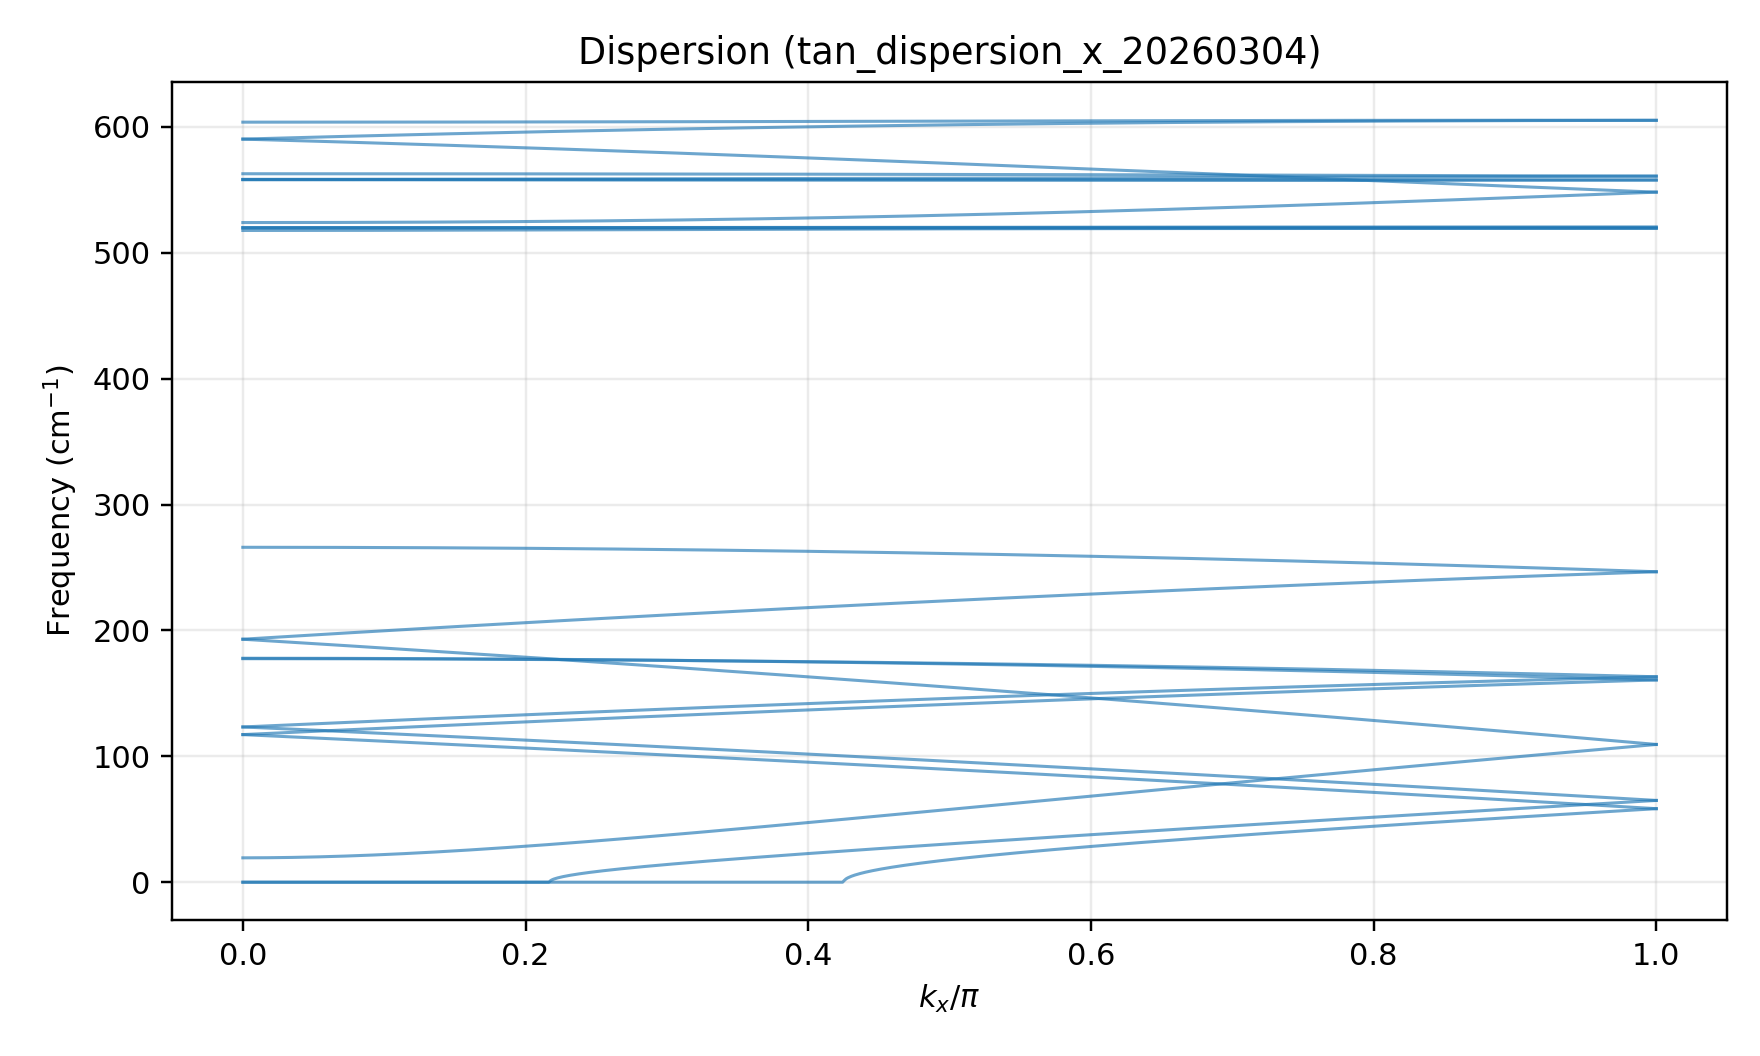

The table this chart was drawn from, first rows:
# kx	kx_over_pi	mode0	mode1	mode2	mode3	mode4	mode5	mode6	mode7	mode8	mode9	mode10	mode11	mode12	mode13	mode14	mode15	mode16	mode17	mode18	mode19	mode20	mode21
0.0000000000e+00	0.0000000000e+00	0.000000000000e+00	0.000000000000e+00	1.764515598515e-04	1.068422844423e-03	1.068427842447e-03	1.123669018173e-03	1.123683861354e-03	1.617921668105e-03	1.621177424567e-03	1.758833402606e-03	1.758833996987e-03	2.424342489805e-03	4.717569533216e-03	4.736948085740e-03	4.737415830834e-03	4.737417772827e-03	4.774867271485e-03	5.085470772031e-03	5.085473942053e-03	5.087710328115e-03	5.128120748843e-03	5.378874490095e-03
3.9319056991e-03	1.2515644556e-03	0.000000000000e+00	0.000000000000e+00	1.764554836341e-04	1.067832027469e-03	1.069018459448e-03	1.123101734366e-03	1.124250882918e-03	1.617921458924e-03	1.621177164809e-03	1.758049345554e-03	1.759617630411e-03	2.424342202613e-03	4.717569689798e-03	4.736948099569e-03	4.737406991940e-03	4.737426614398e-03	4.774867540993e-03	5.085452861101e-03	5.085491896377e-03	5.087710316617e-03	5.128120717069e-03	5.378517484517e-03
7.8638113982e-03	2.5031289111e-03	0.000000000000e+00	0.000000000000e+00	1.764672545384e-04	1.067238519551e-03	1.069611367505e-03	1.122526838766e-03	1.124824991792e-03	1.617920831380e-03	1.621176385537e-03	1.757264567768e-03	1.760401137313e-03	2.424341341040e-03	4.717570159535e-03	4.736948141056e-03	4.737397256988e-03	4.737436357382e-03	4.774868349527e-03	5.085433505229e-03	5.085511382431e-03	5.087710282122e-03	5.128120621748e-03	5.378159156559e-03
1.1795717097e-02	3.7546933667e-03	0.000000000000e+00	0.000000000000e+00	1.764868712352e-04	1.066644810137e-03	1.070204077150e-03	1.121951665225e-03	1.125398854121e-03	1.617919785473e-03	1.621175086750e-03	1.756479366337e-03	1.761184220604e-03	2.424339905084e-03	4.717570942397e-03	4.736948210200e-03	4.737387508822e-03	4.737446118935e-03	4.774869697112e-03	5.085414171343e-03	5.085530933285e-03	5.087710224631e-03	5.128120462879e-03	5.377800351778e-03
1.5727622796e-02	5.0062578223e-03	0.000000000000e+00	0.000000000000e+00	1.765143315100e-04	1.066050900649e-03	1.070796586959e-03	1.121376225866e-03	1.125972457783e-03	1.617918321205e-03	1.621173268451e-03	1.755693741274e-03	1.761966880270e-03	2.424337894748e-03	4.717572038334e-03	4.736948307000e-03	4.737377759483e-03	4.737455887016e-03	4.774871583793e-03	5.085394875527e-03	5.085550532856e-03	5.087710144144e-03	5.128120240464e-03	5.377441070726e-03
1.9659528496e-02	6.2578222778e-03	0.000000000000e+00	0.000000000000e+00	1.765496322643e-04	1.065456791454e-03	1.071388896562e-03	1.120800523225e-03	1.126545800241e-03	1.617916438575e-03	1.621170930642e-03	1.754907692583e-03	1.762749116306e-03	2.424335310032e-03	4.717573447276e-03	4.736948431455e-03	4.737368011432e-03	4.737465659161e-03	4.774874009632e-03	5.085375621019e-03	5.085570177903e-03	5.087710040662e-03	5.128119954502e-03	5.377081313762e-03
2.3591434195e-02	7.5093867334e-03	0.000000000000e+00	0.000000000000e+00	1.765927695178e-04	1.064862482744e-03	1.071981005764e-03	1.120224558241e-03	1.127118880558e-03	1.617914137584e-03	1.621168073324e-03	1.754121220265e-03	1.763530928710e-03	2.424332150940e-03	4.717575169134e-03	4.736948583563e-03	4.737358265530e-03	4.737475434512e-03	4.774876974707e-03	5.085356408910e-03	5.085589867335e-03	5.087709914184e-03	5.128119604995e-03	5.376721081208e-03
2.7523339894e-02	8.7609511890e-03	0.000000000000e+00	0.000000000000e+00	1.766437384108e-04	1.064267974663e-03	1.072572914418e-03	1.119648331396e-03	1.127691698251e-03	1.617911418234e-03	1.621164696501e-03	1.753334324319e-03	1.764312317481e-03	2.424328417472e-03	4.717577203798e-03	4.736948763324e-03	4.737348522174e-03	4.737485212668e-03	4.774880479115e-03	5.085337239678e-03	5.085609600672e-03	5.087709764713e-03	5.128119191945e-03	5.376360373381e-03
3.1455245593e-02	1.0012515645e-02	0.000000000000e+00	0.000000000000e+00	1.767025332074e-04	1.063673267332e-03	1.073164622398e-03	1.119071842999e-03	1.128264253008e-03	1.617908280525e-03	1.621160800178e-03	1.752547004747e-03	1.765093282617e-03	2.424324109632e-03	4.717579551138e-03	4.736948970733e-03	4.737338781593e-03	4.737494993401e-03	4.774884522970e-03	5.085318113568e-03	5.085629377666e-03	5.087709592248e-03	5.128118715351e-03	5.375999190595e-03
3.5387151292e-02	1.1264080100e-02	0.000000000000e+00	0.000000000000e+00	1.767691472990e-04	1.063078360867e-03	1.073756129583e-03	1.118495093287e-03	1.128836544596e-03	1.617904724458e-03	1.621156384357e-03	1.751759261548e-03	1.765873824117e-03	2.424319227423e-03	4.717582211006e-03	4.736949205790e-03	4.737329043936e-03	4.737504776561e-03	4.774889106405e-03	5.085299030724e-03	5.085649198171e-03	5.087709396791e-03	5.128118175216e-03	5.375637533166e-03
3.9319056991e-02	1.2515644556e-02	0.000000000000e+00	0.000000000000e+00	1.768435732084e-04	1.062483255375e-03	1.074347435858e-03	1.117918082454e-03	1.129408572817e-03	1.617900750035e-03	1.621151449044e-03	1.750971094721e-03	1.766653941978e-03	2.424313770849e-03	4.717585183233e-03	4.736949468490e-03	4.737319309315e-03	4.737514562033e-03	4.774894229569e-03	5.085279991238e-03	5.085669062092e-03	5.087709178344e-03	5.128117571541e-03	5.375275401410e-03
4.3250962690e-02	1.3767209011e-02	0.000000000000e+00	0.000000000000e+00	1.769258025949e-04	1.061887950965e-03	1.074938541110e-03	1.117340810678e-03	1.129980337495e-03	1.617896357258e-03	1.621145994244e-03	1.750182504266e-03	1.767433636199e-03	2.424307739913e-03	4.717588467628e-03	4.736949758831e-03	4.737309577821e-03	4.737524349726e-03	4.774899892629e-03	5.085260995173e-03	5.085688969363e-03	5.087708936907e-03	5.128116904328e-03	5.374912795642e-03
4.7182868389e-02	1.5018773467e-02	0.000000000000e+00	0.000000000000e+00	1.770158262591e-04	1.061292447741e-03	1.075529445225e-03	1.116763278121e-03	1.130551838466e-03	1.617891546127e-03	1.621140019963e-03	1.749393490182e-03	1.768212906777e-03	2.424301134621e-03	4.717592063984e-03	4.736950076809e-03	4.737299849534e-03	4.737534139560e-03	4.774906095768e-03	5.085242042578e-03	5.085708919930e-03	5.087708672481e-03	5.128116173579e-03	5.374549716183e-03
5.1114774088e-02	1.6270337922e-02	0.000000000000e+00	0.000000000000e+00	1.771136341488e-04	1.060696745808e-03	1.076120148092e-03	1.116185484940e-03	1.131123075573e-03	1.617886316646e-03	1.621133526208e-03	1.748604052469e-03	1.768991753712e-03	2.424293954977e-03	4.717595972072e-03	4.736950422421e-03	4.737290124524e-03	4.737543931461e-03	4.774912839190e-03	5.085223133490e-03	5.085728913755e-03	5.087708385070e-03	5.128115379296e-03	5.374186163352e-03
5.5046679788e-02	1.7521902378e-02	0.000000000000e+00	0.000000000000e+00	1.772192153654e-04	1.060100845269e-03	1.076710649599e-03	1.115607431286e-03	1.131694048665e-03	1.617880668815e-03	1.621126512986e-03	1.747814191126e-03	1.769770176999e-03	2.424286200986e-03	4.717600191642e-03	4.736950795660e-03	4.737280402857e-03	4.737553725362e-03	4.774920123114e-03	5.085204267939e-03	5.085748950800e-03	5.087708074673e-03	5.128114521482e-03	5.373822137471e-03
5.8978585487e-02	1.8773466834e-02	0.000000000000e+00	0.000000000000e+00	1.773325581707e-04	1.059504746226e-03	1.077300949633e-03	1.115029117307e-03	1.132264757592e-03	1.617874602638e-03	1.621118980304e-03	1.747023906151e-03	1.770548176638e-03	2.424277872655e-03	4.717604722427e-03	4.736951196524e-03	4.737270684597e-03	4.737563521198e-03	4.774927947776e-03	5.085185445952e-03	5.085769031037e-03	5.087707741294e-03	5.128113600139e-03	5.373457638865e-03
6.2910491186e-02	2.0025031289e-02	0.000000000000e+00	0.000000000000e+00	1.774536499939e-04	1.058908448782e-03	1.077891048083e-03	1.114450543149e-03	1.132835202209e-03	1.617868118116e-03	1.621110928171e-03	1.746233197544e-03	1.771325752625e-03	2.424268969989e-03	4.717609564139e-03	4.736951625007e-03	4.737260969804e-03	4.737573318906e-03	4.774936313432e-03	5.085166667551e-03	5.085789154436e-03	5.087707384934e-03	5.128112615270e-03	5.373092667858e-03
6.6842396885e-02	2.1276595745e-02	0.000000000000e+00	0.000000000000e+00	1.775824774395e-04	1.058311953037e-03	1.078480944836e-03	1.113871708956e-03	1.133405382370e-03	1.617861215252e-03	1.621102356595e-03	1.745442065303e-03	1.772102904959e-03	2.424259492995e-03	4.717614716469e-03	4.736952081103e-03	4.737251258537e-03	4.737583118425e-03	4.774945220352e-03	5.085147932758e-03	5.085809320972e-03	5.087707005595e-03	5.128111566878e-03	5.372727224779e-03
7.0774302584e-02	2.2528160200e-02	0.000000000000e+00	0.000000000000e+00	1.777190262957e-04	1.057715259093e-03	1.079070639780e-03	1.113292614872e-03	1.133975297931e-03	1.617853894048e-03	1.621093265586e-03	1.744650509427e-03	1.772879633636e-03	2.424249441680e-03	4.717620179091e-03	4.736952564808e-03	4.737241550855e-03	4.737592919695e-03	4.774954668826e-03	5.085129241592e-03	5.085829530620e-03	5.087706603281e-03	5.128110454967e-03	5.372361309955e-03
7.4706208283e-02	2.3779724656e-02	0.000000000000e+00	0.000000000000e+00	1.778632815431e-04	1.057118367049e-03	1.079660132801e-03	1.112713261039e-03	1.134544948750e-03	1.617846154508e-03	1.621083655153e-03	1.743858529915e-03	1.773655938653e-03	2.424238816052e-03	4.717625951656e-03	4.736953076114e-03	4.737231846813e-03	4.737602722657e-03	4.774964659162e-03	5.085110594071e-03	5.085849783355e-03	5.087706177992e-03	5.128109279539e-03	5.371994923718e-03
7.8638113982e-02	2.5031289111e-02	0.000000000000e+00	0.000000000000e+00	1.780152273633e-04	1.056521277007e-03	1.080249423787e-03	1.112133647598e-03	1.135114334683e-03	1.617837996635e-03	1.621073525308e-03	1.743066126764e-03	1.774431820007e-03	2.424227616118e-03	4.717632033797e-03	4.736953615015e-03	4.737222146470e-03	4.737612527251e-03	4.774975191682e-03	5.085091990211e-03	5.085870079156e-03	5.087705729732e-03	5.128108040598e-03	5.371628066400e-03
8.2570019681e-02	2.6282853567e-02	0.000000000000e+00	0.000000000000e+00	1.781748471493e-04	1.055923989065e-03	1.080838512625e-03	1.111553774691e-03	1.135683455589e-03	1.617829420431e-03	1.621062876061e-03	1.742273299974e-03	1.775207277696e-03	2.424215841887e-03	4.717638425129e-03	4.736954181505e-03	4.737212449880e-03	4.737622333419e-03	4.774986266728e-03	5.085073430028e-03	5.085890417998e-03	5.087705258503e-03	5.128106738148e-03	5.371260738336e-03
8.6501925380e-02	2.7534418023e-02	0.000000000000e+00	0.000000000000e+00	1.783421235148e-04	1.055326503323e-03	1.081427399200e-03	1.110973642458e-03	1.136252311326e-03	1.617820425900e-03	1.621051707423e-03	1.741480049542e-03	1.775982311716e-03	2.424203493368e-03	4.717645125244e-03	4.736954775576e-03	4.737202757099e-03	4.737632141103e-03	4.774997884660e-03	5.085054913539e-03	5.085910799860e-03	5.087704764309e-03	5.128105372193e-03	5.370892939862e-03
9.0433831080e-02	2.8785982478e-02	0.000000000000e+00	0.000000000000e+00	1.785170383051e-04	1.054728819879e-03	1.082016083399e-03	1.110393251040e-03	1.136820901752e-03	1.617811013045e-03	1.621040019408e-03	1.740686375466e-03	1.776756922064e-03	2.424190570569e-03	4.717652133717e-03	4.736955397221e-03	4.737193068182e-03	4.737641950246e-03	4.775010045852e-03	5.085036440757e-03	5.085931224720e-03	5.087704247153e-03	5.128103942737e-03	5.370524671316e-03
9.4365736779e-02	3.0037546934e-02	0.000000000000e+00	0.000000000000e+00	1.786995726074e-04	1.054130938833e-03	1.082604565107e-03	1.109812600578e-03	1.137389226727e-03	1.617801181871e-03	1.621027812027e-03	1.739892277745e-03	1.777531108735e-03	2.424177073501e-03	4.717659450102e-03	4.736956046431e-03	4.737183383184e-03	4.737651760789e-03	4.775022750699e-03	5.085018011698e-03	5.085951692555e-03	5.087703707037e-03	5.128102449785e-03	5.370155933037e-03
9.8297642478e-02	3.1289111389e-02	0.000000000000e+00	0.000000000000e+00	1.788897067626e-04	1.053532860282e-03	1.083192844210e-03	1.109231691210e-03	1.137957286109e-03	1.617790932380e-03	1.621015085294e-03	1.739097756375e-03	1.778304871727e-03	2.424163002173e-03	4.717667073934e-03	4.736956723199e-03	4.737173702159e-03	4.737661572675e-03	4.775035999610e-03	5.084999626375e-03	5.085972203343e-03	5.087703143965e-03	5.128100893340e-03	5.369786725367e-03
1.0222954818e-01	3.2540675845e-02	0.000000000000e+00	0.000000000000e+00	1.790874203763e-04	1.052934584324e-03	1.083780920592e-03	1.108650523078e-03	1.138525079758e-03	1.617780264577e-03	1.621001839224e-03	1.738302811356e-03	1.779078211036e-03	2.424148356596e-03	4.717675004729e-03	4.736957427514e-03	4.737164025163e-03	4.737671385847e-03	4.775049793013e-03	5.084981284802e-03	5.085992757063e-03	5.087702557940e-03	5.128099273408e-03	5.369417048650e-03
1.0616145388e-01	3.3792240300e-02	0.000000000000e+00	0.000000000000e+00	1.792926923310e-04	1.052336111056e-03	1.084368794139e-03	1.108069096320e-03	1.139092607532e-03	1.617769178466e-03	1.620988073829e-03	1.737507442684e-03	1.779851126657e-03	2.424133136781e-03	4.717683241982e-03	4.736958159369e-03	4.737154352249e-03	4.737681200246e-03	4.775064131353e-03	5.084962986992e-03	5.086013353693e-03	5.087701948966e-03	5.128097589993e-03	5.369046903230e-03
1.1009335958e-01	3.5043804756e-02	0.000000000000e+00	0.000000000000e+00	1.795055007981e-04	1.051737440576e-03	1.084956464735e-03	1.107487411077e-03	1.139659869290e-03	1.617757674051e-03	1.620973789126e-03	1.736711650357e-03	1.780623618587e-03	2.424117342738e-03	4.717691785169e-03	4.736958918753e-03	4.737144683473e-03	4.737691015817e-03	4.775079015092e-03	5.084944732958e-03	5.086033993209e-03	5.087701317047e-03	5.128095843101e-03	5.368676289454e-03
1.1402526527e-01	3.6295369212e-02	0.000000000000e+00	0.000000000000e+00	1.797258232506e-04	1.051138572979e-03	1.085543932263e-03	1.106905467487e-03	1.140226864893e-03	1.617745751337e-03	1.620958985130e-03	1.735915434373e-03	1.781395686822e-03	2.424100974481e-03	4.717700633749e-03	4.736959705655e-03	4.737135018888e-03	4.737700832500e-03	4.775094444709e-03	5.084926522713e-03	5.086054675592e-03	5.087700662186e-03	5.128094032737e-03	5.368305207672e-03
1.1795717097e-01	3.7546933667e-02	0.000000000000e+00	0.000000000000e+00	1.799536364760e-04	1.050539508362e-03	1.086131196608e-03	1.106323265691e-03	1.140793594198e-03	1.617733410327e-03	1.620943661857e-03	1.735118794728e-03	1.782167331356e-03	2.424084032021e-03	4.717709787159e-03	4.736960520066e-03	4.737125358549e-03	4.737710650240e-03	4.775110420700e-03	5.084908356269e-03	5.086075400818e-03	5.087699984388e-03	5.128092158906e-03	5.367933658233e-03
1.2188907667e-01	3.8798498123e-02	0.000000000000e+00	0.000000000000e+00	1.801889165891e-04	1.049940246822e-03	1.086718257652e-03	1.105740805827e-03	1.141360057067e-03	1.617720651028e-03	1.620927819324e-03	1.734321731419e-03	1.782938552186e-03	2.424066515370e-03	4.717719244817e-03	4.736961361972e-03	4.737115702512e-03	4.737720468977e-03	4.775126943577e-03	5.084890233639e-03	5.086096168864e-03	5.087699283656e-03	5.128090221614e-03	5.367561641490e-03
1.2582098237e-01	4.0050062578e-02	0.000000000000e+00	0.000000000000e+00	1.804316390456e-04	1.049340788452e-03	1.087305115278e-03	1.105158088034e-03	1.141926253358e-03	1.617707473444e-03	1.620911457548e-03	1.733524244445e-03	1.783709349307e-03	2.424048424541e-03	4.717729006122e-03	4.736962231361e-03	4.737106050831e-03	4.737730288656e-03	4.775144013871e-03	5.084872154834e-03	5.086116979710e-03	5.087698559996e-03	5.128088220867e-03	5.367189157797e-03
1.2975288807e-01	4.1301627034e-02	0.000000000000e+00	0.000000000000e+00	1.806817786559e-04	1.048741133350e-03	1.087891769370e-03	1.104575112453e-03	1.142492182930e-03	1.617693877580e-03	1.620894576547e-03	1.732726333801e-03	1.784479722715e-03	2.424029759549e-03	4.717739070455e-03	4.736963128221e-03	4.737096403562e-03	4.737740109219e-03	4.775161632129e-03	5.084854119866e-03	5.086137833332e-03	5.087697813411e-03	5.128086156672e-03	5.366816207509e-03
1.3368479377e-01	4.2553191489e-02	0.000000000000e+00	0.000000000000e+00	1.809393095985e-04	1.048141281609e-03	1.088478219810e-03	1.103991879222e-03	1.143057845644e-03	1.617679863441e-03	1.620877176339e-03	1.731927999485e-03	1.785249672403e-03	2.424010520407e-03	4.717749437175e-03	4.736964052535e-03	4.737086760762e-03	4.737749930608e-03	4.775179798915e-03	5.084836128747e-03	5.086158729707e-03	5.087697043905e-03	5.128084029033e-03	5.366442790985e-03
1.3761669947e-01	4.3804755945e-02	0.000000000000e+00	0.000000000000e+00	1.812042054345e-04	1.047541233323e-03	1.089064466478e-03	1.103408388479e-03	1.143623241357e-03	1.617665431032e-03	1.620859256943e-03	1.731129241494e-03	1.786019198368e-03	2.423990707129e-03	4.717760105625e-03	4.736965004287e-03	4.737077122490e-03	4.737759752766e-03	4.775198514808e-03	5.084818181488e-03	5.086179668814e-03	5.087696251485e-03	5.128081837958e-03	5.366068908584e-03
1.4154860517e-01	4.5056320401e-02	0.000000000000e+00	0.000000000000e+00	1.814764391217e-04	1.046940988588e-03	1.089650509258e-03	1.102824640365e-03	1.144188369931e-03	1.617650580360e-03	1.620840818380e-03	1.730330059823e-03	1.786788300604e-03	2.423970319729e-03	4.717771075128e-03	4.736965983458e-03	4.737067488805e-03	4.737769575635e-03	4.775217780407e-03	5.084800278100e-03	5.086200650628e-03	5.087695436154e-03	5.128079583454e-03	5.365694560667e-03
1.4548051087e-01	4.6307884856e-02	0.000000000000e+00	0.000000000000e+00	1.817559830288e-04	1.046340547496e-03	1.090236348030e-03	1.102240635017e-03	1.144753231224e-03	1.617635311429e-03	1.620821860668e-03	1.729530454470e-03	1.787556979105e-03	2.423949358224e-03	4.717782344986e-03	4.736966990023e-03	4.737057859772e-03	4.737779399158e-03	4.775237596325e-03	5.084782418595e-03	5.086221675128e-03	5.087694597917e-03	5.128077265527e-03	5.365319747597e-03
1.4941241657e-01	4.7559449312e-02	0.000000000000e+00	0.000000000000e+00	1.820428089505e-04	1.045739910142e-03	1.090821982675e-03	1.101656372576e-03	1.145317825097e-03	1.617619624247e-03	1.620802383829e-03	1.728730425430e-03	1.788325233867e-03	2.423927822628e-03	4.717793914484e-03	4.736968023952e-03	4.737048235461e-03	4.737789223277e-03	4.775257963193e-03	5.084764602982e-03	5.086242742289e-03	5.087693736780e-03	5.128074884184e-03	5.364944469739e-03
1.5334432227e-01	4.8811013767e-02	0.000000000000e+00	0.000000000000e+00	1.823368881220e-04	1.045139076617e-03	1.091407413074e-03	1.101071853179e-03	1.145882151407e-03	1.617603518818e-03	1.620782387884e-03	1.727929972701e-03	1.789093064884e-03	2.423905712959e-03	4.717805782887e-03	4.736969085204e-03	4.737038615954e-03	4.737799047935e-03	4.775278881658e-03	5.084746831272e-03	5.086263852089e-03	5.087692852748e-03	5.128072439432e-03	5.364568727459e-03
1.5727622796e-01	5.0062578223e-02	0.000000000000e+00	0.000000000000e+00	1.826381912336e-04	1.044538047015e-03	1.091992639106e-03	1.100487076966e-03	1.146446210016e-03	1.617586995149e-03	1.620761872854e-03	1.727129096278e-03	1.789860472149e-03	2.423883029231e-03	4.717817949443e-03	4.736970173715e-03	4.737029001352e-03	4.737808873073e-03	4.775300352385e-03	5.084729103476e-03	5.086285004505e-03	5.087691945827e-03	5.128069931280e-03	5.364192521126e-03
1.6120813366e-01	5.1314142678e-02	0.000000000000e+00	0.000000000000e+00	1.829466884464e-04	1.043936821428e-03	1.092577660653e-03	1.099902044075e-03	1.147010000781e-03	1.617570053247e-03	1.620740838763e-03	1.726327796158e-03	1.790627455658e-03	2.423859771462e-03	4.717830413379e-03	4.736971289377e-03	4.737019391803e-03	4.737818698635e-03	4.775322376054e-03	5.084711419604e-03	5.086306199512e-03	5.087691016021e-03	5.128067359734e-03	5.363815851111e-03
1.6514003936e-01	5.2565707134e-02	0.000000000000e+00	0.000000000000e+00	1.832623494066e-04	1.043335399947e-03	1.093162477592e-03	1.099316754645e-03	1.147573523564e-03	1.617552693117e-03	1.620719285633e-03	1.725526072336e-03	1.791394015404e-03	2.423835939669e-03	4.717843173904e-03	4.736972431970e-03	4.737009787565e-03	4.737828524563e-03	4.775344953361e-03	5.084693779666e-03	5.086327437086e-03	5.087690063337e-03	5.128064724802e-03	5.363438717785e-03
1.6907194506e-01	5.3817271589e-02	0.000000000000e+00	0.000000000000e+00	1.835851432612e-04	1.042733782666e-03	1.093747089804e-03	1.098731208815e-03	1.148136778223e-03	1.617534914767e-03	1.620697213487e-03	1.724723924808e-03	1.792160151380e-03	2.423811533870e-03	4.717856230209e-03	4.736973600940e-03	4.737000189230e-03	4.737838350799e-03	4.775368085019e-03	5.084676183671e-03	5.086348717205e-03	5.087689087781e-03	5.128062026493e-03	5.363061121521e-03
1.7300385076e-01	5.5068836045e-02	0.000000000000e+00	0.000000000000e+00	1.839150386730e-04	1.042131969673e-03	1.094331497166e-03	1.098145406723e-03	1.148699764617e-03	1.617516718204e-03	1.620674622350e-03	1.723921353571e-03	1.792925863581e-03	2.423786554083e-03	4.717869581465e-03	4.736974794253e-03	4.736990598869e-03	4.737848177285e-03	4.775391771759e-03	5.084658631629e-03	5.086370039843e-03	5.087688089358e-03	5.128059264813e-03	5.362683062697e-03
1.7693575646e-01	5.6320400501e-02	0.000000000000e+00	0.000000000000e+00	1.842520038360e-04	1.041529961061e-03	1.094915699559e-03	1.097559348509e-03	1.149262482607e-03	1.617498103434e-03	1.620651512246e-03	1.723118358619e-03	1.793691152001e-03	2.423761000326e-03	4.717883226826e-03	4.736975992489e-03	4.736981035940e-03	4.737858003963e-03	4.775416014326e-03	5.084641123550e-03	5.086391404977e-03	5.087687068074e-03	5.128056439773e-03	5.362304541688e-03
1.8086766216e-01	5.7571964956e-02	0.000000000000e+00	0.000000000000e+00	1.845960064906e-04	1.040927756920e-03	1.095499696858e-03	1.096973034310e-03	1.149824932051e-03	1.617479070464e-03	1.620627883201e-03	1.722314939949e-03	1.794456016632e-03	2.423734872619e-03	4.717897165426e-03	4.736971375873e-03	4.736977320252e-03	4.737867830775e-03	4.775440813482e-03	5.084623659443e-03	5.086412812583e-03	5.087686023936e-03	5.128053551380e-03	5.361925558874e-03
1.8479956786e-01	5.8823529412e-02	0.000000000000e+00	0.000000000000e+00	1.849470139389e-04	1.040325357340e-03	1.096083488933e-03	1.096386464276e-03	1.150387112809e-03	1.617459619303e-03	1.620603735240e-03	1.721511097555e-03	1.795220457467e-03	2.423708170981e-03	4.717911396381e-03	4.736961817673e-03	4.736978578575e-03	4.737877657664e-03	4.775466170006e-03	5.084606239317e-03	5.086434262634e-03	5.087684956951e-03	5.128050599644e-03	5.361546114636e-03
1.8873147356e-01	6.0075093867e-02	0.000000000000e+00	0.000000000000e+00	1.853049930602e-04	1.039722762410e-03	1.095799638505e-03	1.096667075700e-03	1.150949024740e-03	1.617439749957e-03	1.620579068389e-03	1.720706831434e-03	1.795984474501e-03	2.423680895431e-03	4.717925918789e-03	4.736952247269e-03	4.736979881564e-03	4.737887484571e-03	4.775492084690e-03	5.084588863180e-03	5.086455755108e-03	5.087683867124e-03	5.128047584572e-03	5.361166209358e-03
1.9266337926e-01	6.1326658323e-02	0.000000000000e+00	0.000000000000e+00	1.856699103260e-04	1.039119972221e-03	1.095212557187e-03	1.097250456987e-03	1.151510667704e-03	1.617419462434e-03	1.620553882676e-03	1.719902141580e-03	1.796748067725e-03	2.423653045991e-03	4.717940731730e-03	4.736942679411e-03	4.736981214505e-03	4.737897311438e-03	4.775518558347e-03	5.084571531042e-03	5.086477289979e-03	5.087682754463e-03	5.128044506175e-03	5.360785843422e-03
1.9659528496e-01	6.2578222778e-02	0.000000000000e+00	0.000000000000e+00	1.860417318158e-04	1.038516986861e-03	1.094625220436e-03	1.097833632692e-03	1.152072041561e-03	1.617398756741e-03	1.620528178128e-03	1.719097027989e-03	1.797511237133e-03	2.423624622680e-03	4.717955834264e-03	4.736933115922e-03	4.736982575609e-03	4.737907138208e-03	4.775545591801e-03	5.084554242911e-03	5.086498867221e-03	5.087681618975e-03	5.128041364461e-03	5.360405017217e-03
2.0052719065e-01	6.3829787234e-02	0.000000000000e+00	0.000000000000e+00	1.864204232316e-04	1.037913806418e-03	1.094037628392e-03	1.098416602690e-03	1.152633146168e-03	1.617377632888e-03	1.620501954773e-03	1.718291490656e-03	1.798273982718e-03	2.423595625519e-03	4.717971225436e-03	4.736923557344e-03	4.736983964368e-03	4.737916964822e-03	4.775573185895e-03	5.084536998796e-03	5.086520486810e-03	5.087680460666e-03	5.128038159440e-03	5.360023731129e-03
2.0445909635e-01	6.5081351690e-02	0.000000000000e+00	0.000000000000e+00	1.868059499137e-04	1.037310430982e-03	1.093449781195e-03	1.098999366858e-03	1.153193981387e-03	1.617356090881e-03	1.620475212639e-03	1.717485529575e-03	1.799036304471e-03	2.423566054531e-03	4.717986904270e-03	4.736914003922e-03	4.736985380572e-03	4.737926791222e-03	4.775601341486e-03	5.084519798704e-03	5.086542148721e-03	5.087679279543e-03	5.128034891123e-03	5.359641985549e-03
2.0839100205e-01	6.6332916145e-02	0.000000000000e+00	0.000000000000e+00	1.871982768556e-04	1.036706860640e-03	1.092861678983e-03	1.099581925072e-03	1.153754547076e-03	1.617334130730e-03	1.620447951757e-03	1.716679144742e-03	1.799798202386e-03	2.423535909737e-03	4.718002869773e-03	4.736904455795e-03	4.736986824115e-03	4.737936617350e-03	4.775630059448e-03	5.084502642644e-03	5.086563852927e-03	5.087678075614e-03	5.128031559518e-03	5.359259780869e-03
2.1232290775e-01	6.7584480601e-02	0.000000000000e+00	0.000000000000e+00	1.875973687189e-04	1.036103095480e-03	1.092273321894e-03	1.100164277205e-03	1.154314843095e-03	1.617311752442e-03	1.620420172155e-03	1.715872336151e-03	1.800559676454e-03	2.423505191160e-03	4.718019120933e-03	4.736894913063e-03	4.736988294930e-03	4.737946443147e-03	4.775659340670e-03	5.084485530623e-03	5.086585599403e-03	5.087676848886e-03	5.128028164635e-03	5.358877117481e-03
2.1625481345e-01	6.8836045056e-02	0.000000000000e+00	0.000000000000e+00	1.880031898484e-04	1.035499135588e-03	1.091684710066e-03	1.100746423134e-03	1.154874869302e-03	1.617288956026e-03	1.620391873863e-03	1.715065103798e-03	1.801320726668e-03	2.423473898821e-03	4.718035656724e-03	4.736885375804e-03	4.736989792972e-03	4.737956268555e-03	4.775689186057e-03	5.084468462650e-03	5.086607388123e-03	5.087675599367e-03	5.128024706486e-03	5.358493995783e-03
2.2018671915e-01	7.0087609512e-02	0.000000000000e+00	0.000000000000e+00	1.884157042868e-04	1.034894981052e-03	1.091095843638e-03	1.101328362732e-03	1.155434625558e-03	1.617265741492e-03	1.620363056914e-03	1.714257447676e-03	1.802081353019e-03	2.423442032745e-03	4.718052476096e-03	4.736875844085e-03	4.736991318205e-03	4.737966093517e-03	4.775719596528e-03	5.084451438731e-03	5.086629219060e-03	5.087674327065e-03	5.128021185081e-03	5.358110416169e-03
2.2411862485e-01	7.1339173967e-02	0.000000000000e+00	0.000000000000e+00	1.888348757897e-04	1.034290631959e-03	1.090506722748e-03	1.101910095875e-03	1.155994111721e-03	1.617242108847e-03	1.620333721337e-03	1.713449367780e-03	1.802841555500e-03	2.423409592955e-03	4.718069577988e-03	4.736866317969e-03	4.736992870599e-03	4.737975917973e-03	4.775750573020e-03	5.084434458875e-03	5.086651092190e-03	5.087673031986e-03	5.128017600430e-03	5.357726379041e-03
2.2805053055e-01	7.2590738423e-02	0.000000000000e+00	0.000000000000e+00	1.892606678397e-04	1.033686088393e-03	1.089917347534e-03	1.102491622437e-03	1.156553327650e-03	1.617218058101e-03	1.620303867166e-03	1.712640864105e-03	1.803601334102e-03	2.423376579476e-03	4.718086961315e-03	4.736856797513e-03	4.736994450127e-03	4.737985741865e-03	4.775782116482e-03	5.084417523087e-03	5.086673007484e-03	5.087671714141e-03	5.128013952544e-03	5.357341884797e-03
2.3198243625e-01	7.3842302879e-02	0.000000000000e+00	0.000000000000e+00	1.896930436611e-04	1.033081350442e-03	1.089327718134e-03	1.103072942290e-03	1.157112273206e-03	1.617193589263e-03	1.620273494433e-03	1.711831936645e-03	1.804360688816e-03	2.423342992330e-03	4.718104624980e-03	4.736847282773e-03	4.736996056766e-03	4.737995565134e-03	4.775814227881e-03	5.084400631376e-03	5.086694964917e-03	5.087670373536e-03	5.128010241434e-03	5.356956933841e-03
... 740 more rows
